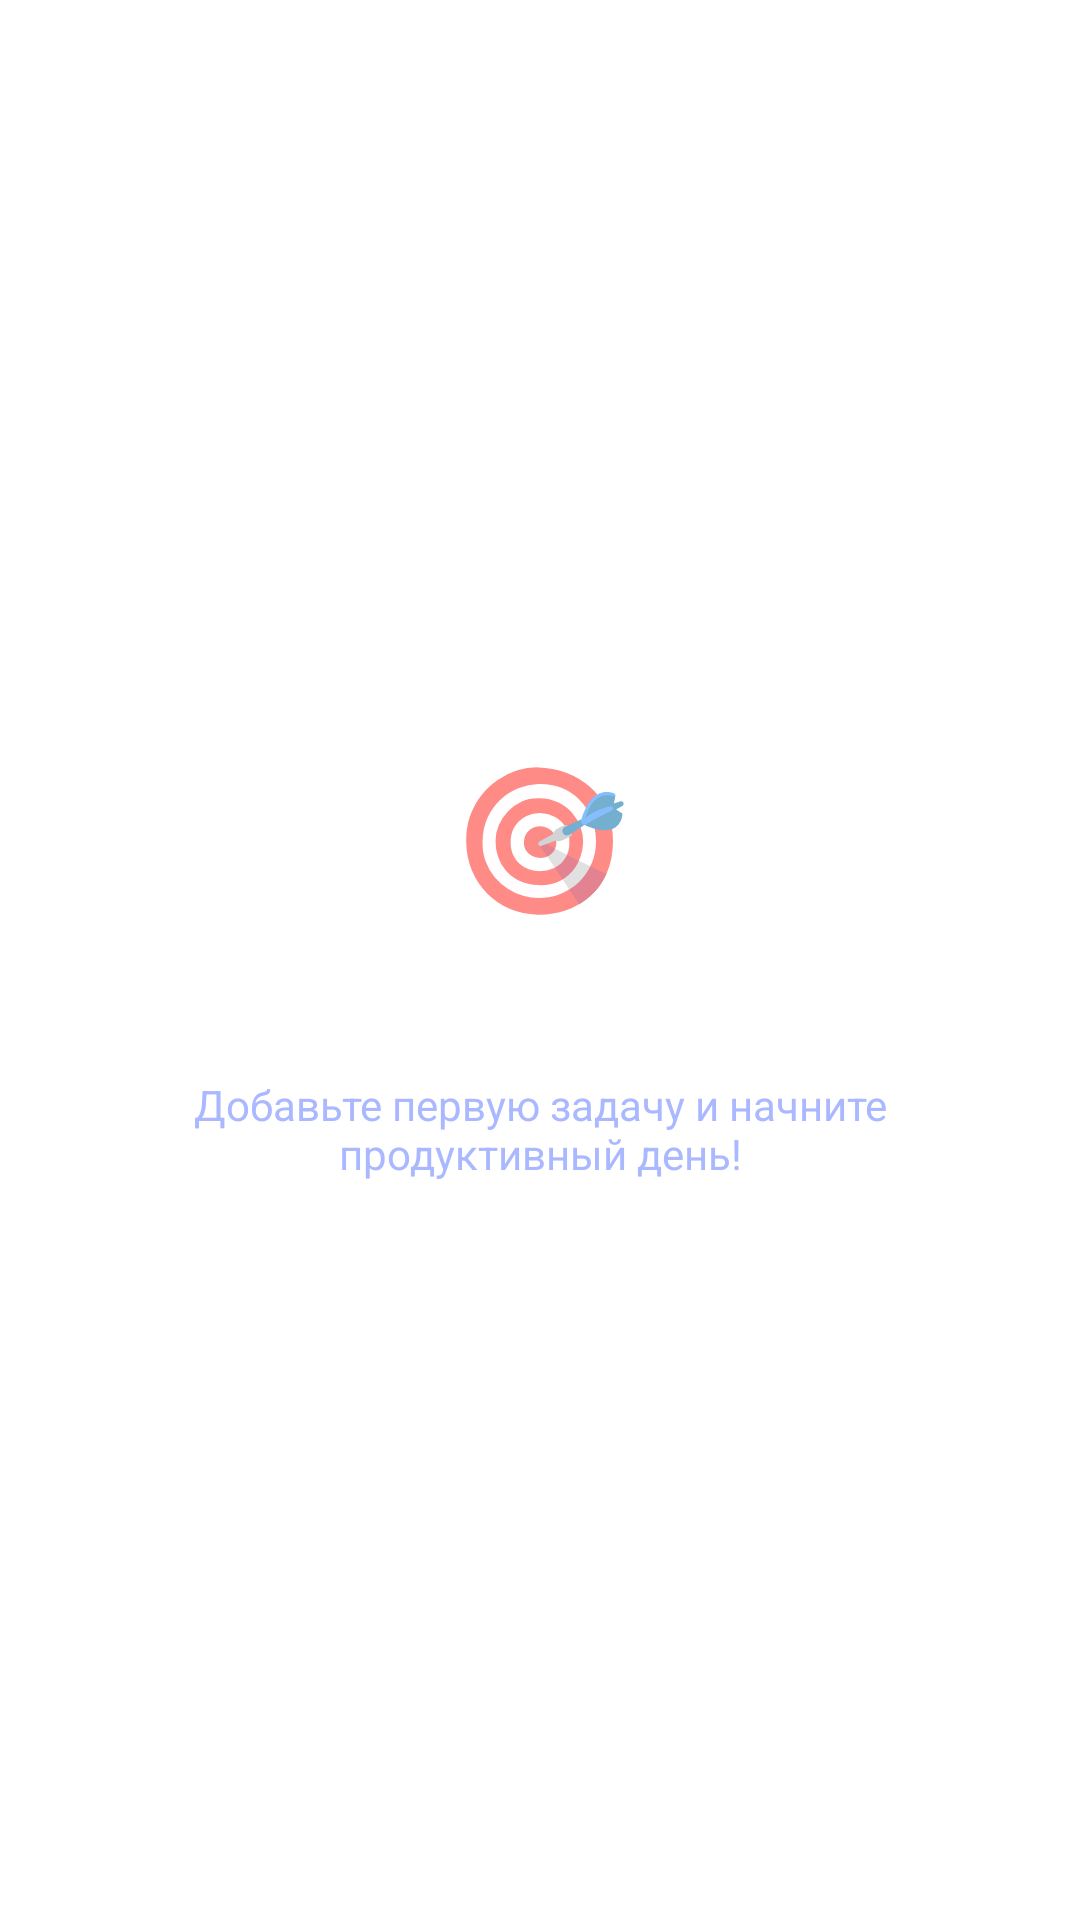

Here is an Android app screen rendered from its layout file. Give the layout XML and the strings, colors and styles it references.
<!-- AndroidManifest.xml: application theme Theme.Taska -->
<!-- res/layout/empty_tasks_state.xml -->
<?xml version="1.0" encoding="utf-8"?>
<LinearLayout xmlns:android="http://schemas.android.com/apk/res/android"
    android:layout_width="match_parent"
    android:layout_height="wrap_content"
    android:orientation="vertical"
    android:gravity="center"
    android:padding="32dp">

    <TextView
        android:layout_width="wrap_content"
        android:layout_height="wrap_content"
        android:text="🎯"
        android:textSize="48sp"
        android:layout_marginBottom="16dp"/>

    <TextView
        android:layout_width="wrap_content"
        android:layout_height="wrap_content"
        android:text="Нет задач на сегодня"
        android:textColor="@android:color/white"
        android:textSize="18sp"
        android:textStyle="bold"
        android:layout_marginBottom="8dp"/>

    <TextView
        android:layout_width="wrap_content"
        android:layout_height="wrap_content"
        android:text="Добавьте первую задачу и начните продуктивный день!"
        android:textColor="#A0B0FF"
        android:textSize="14sp"
        android:alpha="0.9"
        android:gravity="center"
        android:textAlignment="center"/>

</LinearLayout>
<!-- resources referenced by this layout -->
<resources>
  <style name="Theme.Taska" parent="Base.Theme.Taska">
      </style>
  <style name="Base.Theme.Taska" parent="Theme.MaterialComponents.DayNight.NoActionBar">
          
          <item name="colorPrimary">@color/accent_purple</item>
          <item name="colorPrimaryVariant">@color/light_purple</item>
          <item name="colorOnPrimary">@android:color/white</item>
          <item name="colorSecondary">@color/accent_blue</item>
          <item name="colorSecondaryVariant">@color/accent_blue</item>
          <item name="colorOnSecondary">@android:color/white</item>
          <item name="android:statusBarColor">@android:color/transparent</item>
          <item name="android:navigationBarColor">@android:color/transparent</item>
  
          
          <item name="cornerRadius">28dp</item>
  
          
          <item name="android:forceDarkAllowed">false</item>
      </style>
  <color name="accent_purple">#6C4BDF</color>
  <color name="light_purple">#8A6BFF</color>
  <color name="accent_blue">#A0B0FF</color>
</resources>
